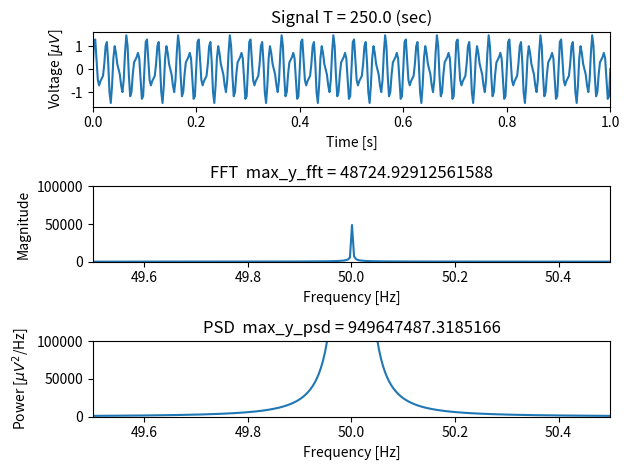

Reproduce this figure in Python.
import matplotlib.pyplot as plt
import numpy as np
from numpy import where
from numpy.fft import fft


N = 10*10000         # Define the total number of data points 
fs = 400.0        # Define the sampling rate
dt = 1.0 / fs      # Define the sampling interval (sec)
T = N*dt         # Define the total duration of data (sec)
t = np.linspace(0.0, N*dt, N) # start=0, stop = N*T, total sample = N
s = np.sin(50.0 * 2.0*np.pi*t) + 0.5*np.sin(80.0 * 2.0*np.pi*t)

# Calcuating the Spectrum
sf = fft(s) 
# sf = fft(s-s.mean())  # calcuate the fft

# Calcuating the Power Spectrum
# page: https://mark-kramer.github.io/Case-Studies-Python/03.html
# Sxx = 2 * dt ** 2 / T * (sf * sf.conj())  # Compute spectrum

# slides: https://docs.google.com/presentation/d/1POYr80Tsy-0XmC98zUVn95Qo-u_0kVr01pY2PJq7F_Q/edit#slide=id.g115180020e7_0_17
# Sxx = (sf * sf.conj()) * 1/2 * T   

Sxx = (sf * sf.conj()) * 1.0/2 * 0.5*fs/T

# matlab
# Sxx = (1/(fs*N)) * abs(sf * sf.conj());  # matlab: https://www.mathworks.com/help/signal/ug/power-spectral-density-estimates-using-fft.html
# Sxx[2:len(Sxx)-1] = 2*Sxx[2:len(Sxx)-1] # matlab
# Sxx = 10 * np.log10(Sxx) # matlab


left = 49.5
right = 50.5
# Show the signal
fig, (ax0, ax1, ax2) = plt.subplots(3, 1)
ax0.set_title('Signal ' +  'T = ' + str(T) + ' (sec)')
ax0.set_xlabel('Time [s]')
ax0.set_ylabel('Voltage [$\mu V$]')
ax0.set_xlim(0, 1)
ax0.plot(t, s)

# Determine frequency resolution (df = fNQ / (N//2) ???)
fNQ = fs/ 2.0                       # Determine Nyquist frequency
faxis = np.linspace(0.0, fNQ, N//2) # Construct frequency axis

# Show the spectrum

max_y_fft = np.abs(sf[:N//2]).max();

ax1.set_title('FFT ' + ' max_y_fft = ' + str(max_y_fft))
ax1.set_xlabel('Frequency [Hz]')
ax1.set_ylabel('Magnitude')
ax1.set_xlim(left, right)
# ax1.set_ylim(max_y_fft - 100, max_y_fft)
ax1.set_ylim(0, 100000)
ax1.plot(faxis, np.abs(sf[:N//2]))   # Ignore negative frequencies
# ax1.plot(faxis, 2.0/N * np.abs(sf[:N//2])) // amplitude normalization

# Show the power spectrum
max_y_psd = np.abs(Sxx[:N//2]).max();

ax2.set_title('PSD ' + ' max_y_psd = ' + str(max_y_psd))
ax2.set_xlabel('Frequency [Hz]')
ax2.set_ylabel('Power [$\mu V^2$/Hz]')
ax2.set_xlim(left, right)
# ax2.set_ylim(max_y_psd - 100, max_y_psd)
ax2.set_ylim(0, 100000)
ax2.plot(faxis, np.abs(Sxx[:N//2]))  # Ignore negative frequencies
# end of test
fig.tight_layout()
plt.show()
